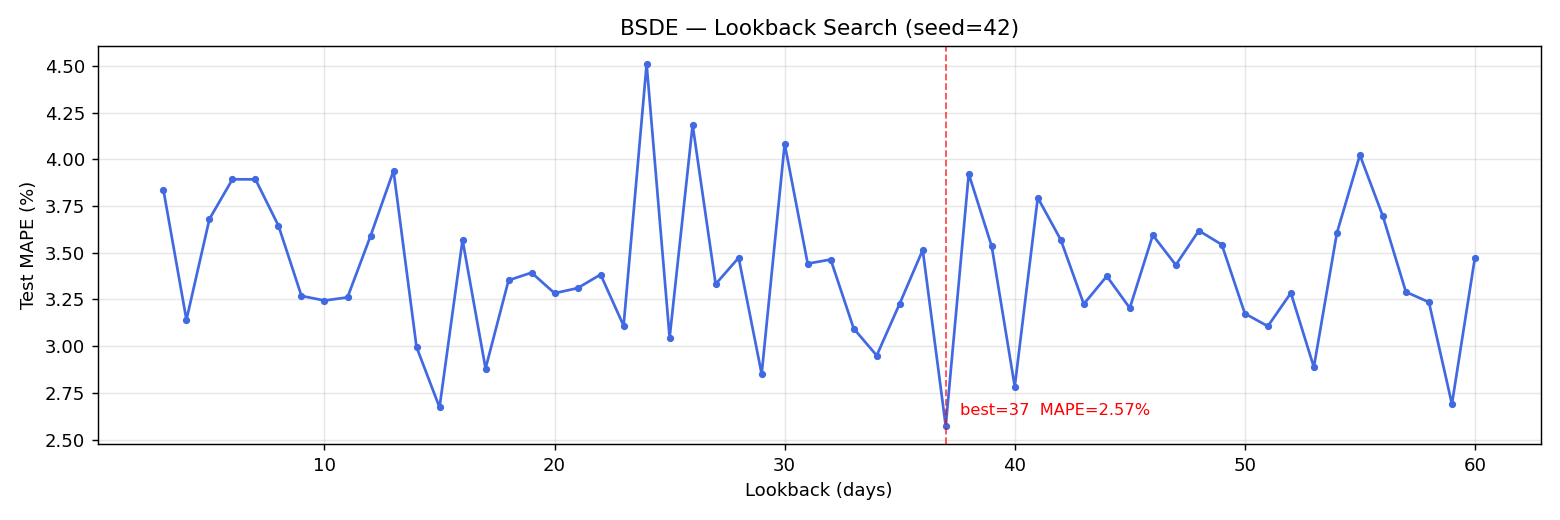

Source data for this figure (header and first rows):
lookback, mape_pct, mae_idr, rmse_idr, train_seq, test_seq
3, 3.836, 29.72, 45.0, 958, 241
4, 3.141, 24.7, 37.83, 957, 241
5, 3.681, 28.87, 42.35, 956, 241
6, 3.893, 30.44, 44.73, 955, 241
7, 3.893, 30.36, 45.83, 954, 241
8, 3.644, 28.59, 42.84, 953, 241
9, 3.269, 25.99, 39.17, 952, 241
10, 3.244, 26.17, 37.9, 951, 241
11, 3.261, 25.98, 38.36, 950, 241
12, 3.589, 28.23, 41.68, 949, 241
13, 3.939, 30.22, 48.41, 948, 241
14, 2.995, 24.18, 35.54, 947, 241
15, 2.673, 22.28, 31.2, 946, 241
16, 3.569, 27.83, 43.91, 945, 241
17, 2.881, 23.49, 34.68, 944, 241
18, 3.353, 26.56, 40.12, 943, 241
19, 3.393, 26.64, 41.28, 942, 241
20, 3.284, 25.97, 40.37, 941, 241
21, 3.311, 26.08, 39.81, 940, 241
22, 3.384, 26.51, 41.09, 939, 241
23, 3.11, 25.24, 36.59, 938, 241
24, 4.51, 34.4, 53.62, 937, 241
25, 3.045, 24.78, 35.58, 936, 241
26, 4.184, 32.06, 50.37, 935, 241
27, 3.332, 26.56, 39.57, 934, 241
28, 3.473, 27.24, 41.54, 933, 241
29, 2.852, 23.55, 33.89, 932, 241
30, 4.083, 31.53, 47.93, 931, 241
31, 3.442, 27.06, 40.6, 930, 241
32, 3.464, 27.27, 41.47, 929, 241
33, 3.095, 25.23, 36.17, 928, 241
34, 2.95, 23.9, 34.69, 927, 241
35, 3.228, 25.79, 38.23, 926, 241
36, 3.515, 27.78, 42.04, 925, 241
37, 2.572, 21.96, 30.52, 924, 241
38, 3.922, 30.3, 47.38, 923, 241
39, 3.534, 27.8, 41.85, 922, 241
40, 2.784, 22.76, 33.21, 921, 241
41, 3.794, 29.43, 45.7, 920, 241
42, 3.569, 28.3, 41.66, 919, 241
43, 3.225, 25.71, 37.3, 918, 241
44, 3.375, 26.49, 41.24, 917, 241
45, 3.204, 25.7, 37.59, 916, 241
46, 3.594, 28.29, 43.1, 915, 241
47, 3.434, 27.16, 41.1, 914, 241
48, 3.618, 28.26, 44.08, 913, 241
49, 3.543, 27.78, 42.42, 912, 241
50, 3.175, 25.5, 37.35, 911, 241
51, 3.107, 24.82, 37.27, 910, 241
52, 3.285, 26.04, 39.7, 909, 241
53, 2.888, 23.58, 34.17, 908, 241
54, 3.605, 28.11, 43.32, 907, 241
55, 4.023, 31.12, 47.68, 906, 241
56, 3.695, 28.87, 44.87, 905, 241
57, 3.29, 26.02, 39.39, 904, 241
58, 3.236, 25.75, 38.49, 903, 241
59, 2.69, 22.19, 31.73, 902, 241
60, 3.474, 27.29, 42.4, 901, 241
